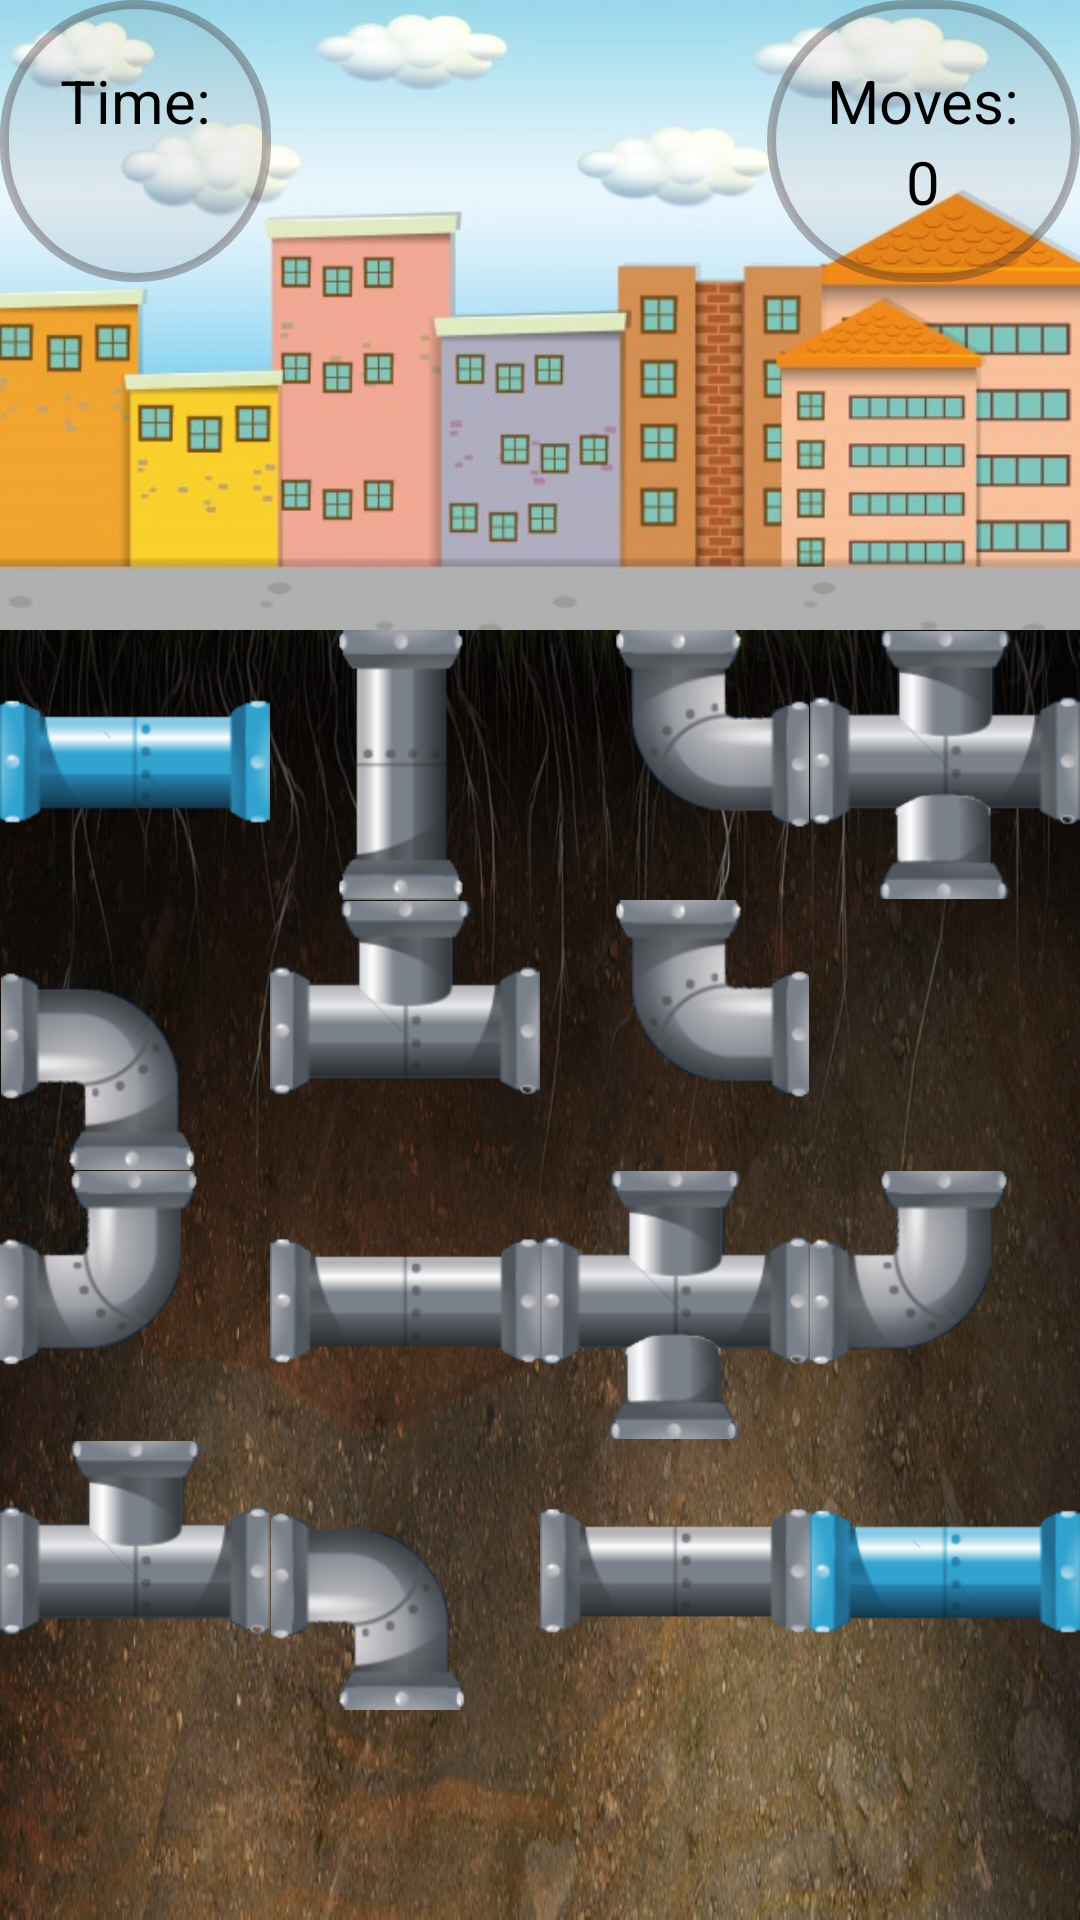

The Android layout XML behind this screen, and the referenced resources:
<!-- AndroidManifest.xml: application theme AppTheme -->
<!-- res/layout/activity_level_one.xml -->
<?xml version="1.0" encoding="utf-8"?>
<LinearLayout xmlns:android="http://schemas.android.com/apk/res/android"
    xmlns:app="http://schemas.android.com/apk/res-auto"
    xmlns:tools="http://schemas.android.com/tools"
    android:layout_width="wrap_content"
    android:layout_height="match_parent"
    android:id="@+id/root_Layout"
    android:orientation="vertical"
    tools:context=".MainActivity">

    <RelativeLayout
        android:layout_width="match_parent"
        android:layout_height="210dp"
        android:background="@drawable/background_1">

        <LinearLayout
            android:layout_width="wrap_content"
            android:layout_height="wrap_content"
            android:background="@drawable/custom_background"
            android:gravity="center"
            android:orientation="vertical"
            android:padding="20dp">


            <TextView
                android:layout_width="wrap_content"
                android:layout_height="wrap_content"
                android:textSize="20sp"
                android:textColor="#000"
                android:text="@string/time"
                android:id="@+id/time_TextView"/>

            <TextView
                android:layout_width="wrap_content"
                android:layout_height="wrap_content"
                android:textSize="20sp"
                android:textColor="#000"
                android:text=""
                android:id="@+id/countDown_TextView"/>
        </LinearLayout>

        <LinearLayout
            android:layout_width="wrap_content"
            android:layout_height="wrap_content"
            android:background="@drawable/custom_background"
            android:layout_alignParentRight="true"
            android:gravity="center"
            android:orientation="vertical"
            android:padding="20dp">

            <TextView
                android:layout_width="wrap_content"
                android:layout_height="wrap_content"
                android:textSize="20sp"
                android:textColor="#000"
                android:layout_alignParentRight="true"
                android:text="@string/move"
                android:layout_toStartOf="@id/moves_TextView"
                android:id="@+id/move_Tv"/>
            <TextView
                android:layout_width="wrap_content"
                android:layout_height="wrap_content"
                android:textSize="20sp"
                android:textColor="#000"
                android:text="0"
                android:id="@+id/moves_TextView" />
        </LinearLayout>


    </RelativeLayout>


    <RelativeLayout
        android:layout_width="match_parent"
        android:layout_height="match_parent"
        android:background="@drawable/underground_background1">

        <ImageButton
            android:layout_width="90dp"
            android:layout_height="90dp"
            android:scaleType="centerInside"
            android:background="@null"
            android:src="@drawable/pipe_blue_straight"
            android:id="@+id/p1"/>

        <ImageButton
            android:layout_width="90dp"
            android:layout_height="90dp"
            android:scaleType="centerInside"
            android:background="@null"
            android:src="@drawable/pipe_grey_vertical"
            android:id="@+id/p2"
            android:layout_toEndOf="@id/p1"/>

        <ImageButton
            android:layout_width="90dp"
            android:layout_height="90dp"
            android:scaleType="centerInside"
            android:background="@null"
            android:src="@drawable/pipe_grey_borders_righttop"
            android:id="@+id/p3"
            android:layout_toEndOf="@id/p2"/>

        <ImageButton
            android:layout_width="90dp"
            android:layout_height="90dp"
            android:scaleType="centerInside"
            android:background="@null"
            android:src="@drawable/pipe_grey_four"
            android:id="@+id/p4"
            android:layout_toEndOf="@id/p3"/>

        <ImageButton
            android:layout_width="90dp"
            android:layout_height="90dp"
            android:scaleType="centerInside"
            android:background="@null"
            android:src="@drawable/pipe_grey_borders_leftbottom"
            android:id="@+id/p5"
            android:layout_below="@id/p1"/>

        <ImageButton
            android:layout_width="90dp"
            android:layout_height="90dp"
            android:scaleType="centerInside"
            android:background="@null"
            android:src="@drawable/pipe_grey_fork_top"
            android:id="@+id/p6"
            android:layout_below="@id/p1"
            android:layout_toEndOf="@id/p5"/>

        <ImageButton
            android:layout_width="90dp"
            android:layout_height="90dp"
            android:scaleType="centerInside"
            android:background="@null"
            android:src="@drawable/pipe_grey_borders_righttop"
            android:id="@+id/p7"
            android:layout_below="@id/p1"
            android:layout_toEndOf="@id/p6"/>

        <ImageButton
            android:layout_width="90dp"
            android:layout_height="90dp"
            android:scaleType="centerInside"
            android:background="@null"
            android:src="@drawable/pipe_grey_borders_lefttop"
            android:id="@+id/p8"
            android:layout_below="@id/p5" />

        <ImageButton
            android:layout_width="90dp"
            android:layout_height="90dp"
            android:scaleType="centerInside"
            android:background="@null"
            android:src="@drawable/pipe_grey_straight"
            android:id="@+id/p9"
            android:layout_below="@id/p5"
            android:layout_toEndOf="@id/p8"/>

        <ImageButton
            android:layout_width="90dp"
            android:layout_height="90dp"
            android:scaleType="centerInside"
            android:background="@null"
            android:src="@drawable/pipe_grey_four"
            android:id="@+id/p10"
            android:layout_below="@id/p5"
            android:layout_toEndOf="@id/p9"/>

        <ImageButton
            android:layout_width="90dp"
            android:layout_height="90dp"
            android:scaleType="centerInside"
            android:background="@null"
            android:src="@drawable/pipe_grey_borders_lefttop"
            android:id="@+id/p11"
            android:layout_below="@id/p5"
            android:layout_toEndOf="@id/p10"/>


        <ImageButton
            android:layout_width="90dp"
            android:layout_height="90dp"
            android:scaleType="centerInside"
            android:background="@null"
            android:src="@drawable/pipe_grey_fork_top"
            android:id="@+id/p12"
            android:layout_below="@id/p8"/>

        <ImageButton
            android:layout_width="90dp"
            android:layout_height="90dp"
            android:scaleType="centerInside"
            android:background="@null"
            android:src="@drawable/pipe_grey_borders_leftbottom"
            android:id="@+id/p13"
            android:layout_below="@id/p8"
            android:layout_toEndOf="@id/p12"/>

        <ImageButton
            android:layout_width="90dp"
            android:layout_height="90dp"
            android:scaleType="centerInside"
            android:background="@null"
            android:src="@drawable/pipe_grey_straight"
            android:id="@+id/p14"
            android:layout_below="@id/p8"
            android:layout_toEndOf="@id/p13"/>

        <ImageButton
            android:layout_width="90dp"
            android:layout_height="90dp"
            android:scaleType="centerInside"
            android:background="@null"
            android:src="@drawable/pipe_blue_straight"
            android:id="@+id/pT"
            android:layout_below="@id/p8"
            android:layout_toEndOf="@id/p14"/>



    </RelativeLayout>


</LinearLayout>
<!-- resources referenced by this layout -->
<resources>
  <!-- drawable background_1: jpg bitmap (drawable, 42639 bytes) -->
  <!-- drawable custom_background (drawable) -->
  <?xml version="1.0" encoding="utf-8"?>
  <selector xmlns:android="http://schemas.android.com/apk/res/android">
      <item>
          <shape android:shape="rectangle">
  
            <gradient
                  android:startColor="#1322"
                  android:centerColor="#1322"
                  android:endColor="#1322"
                  android:angle="90"/>
  
              <corners android:radius="50dp"/>
  
              <stroke android:width="3dp"
                  android:color="#5322"/>
  
  
          </shape>
      </item>
  
  </selector>
  <!-- drawable pipe_blue_straight: png bitmap (drawable, 37724 bytes) -->
  <!-- drawable pipe_grey_borders_leftbottom: png bitmap (drawable, 17931 bytes) -->
  <!-- drawable pipe_grey_borders_lefttop: png bitmap (drawable, 23239 bytes) -->
  <!-- drawable pipe_grey_borders_righttop: png bitmap (drawable, 17856 bytes) -->
  <!-- drawable pipe_grey_fork_top: png bitmap (drawable, 20987 bytes) -->
  <!-- drawable pipe_grey_four: png bitmap (drawable, 24422 bytes) -->
  <!-- drawable pipe_grey_straight: png bitmap (drawable, 37785 bytes) -->
  <!-- drawable pipe_grey_vertical: png bitmap (drawable, 22293 bytes) -->
  <!-- drawable underground_background1: png bitmap (drawable, 505551 bytes) -->
  <string name="move">Moves:</string>
  <string name="time">Time:</string>
  <style name="AppTheme" parent="Theme.AppCompat.Light.DarkActionBar">
          <item name="colorPrimary">@android:color/transparent</item>
          <item name="windowActionBarOverlay">true</item>
      </style>
</resources>
